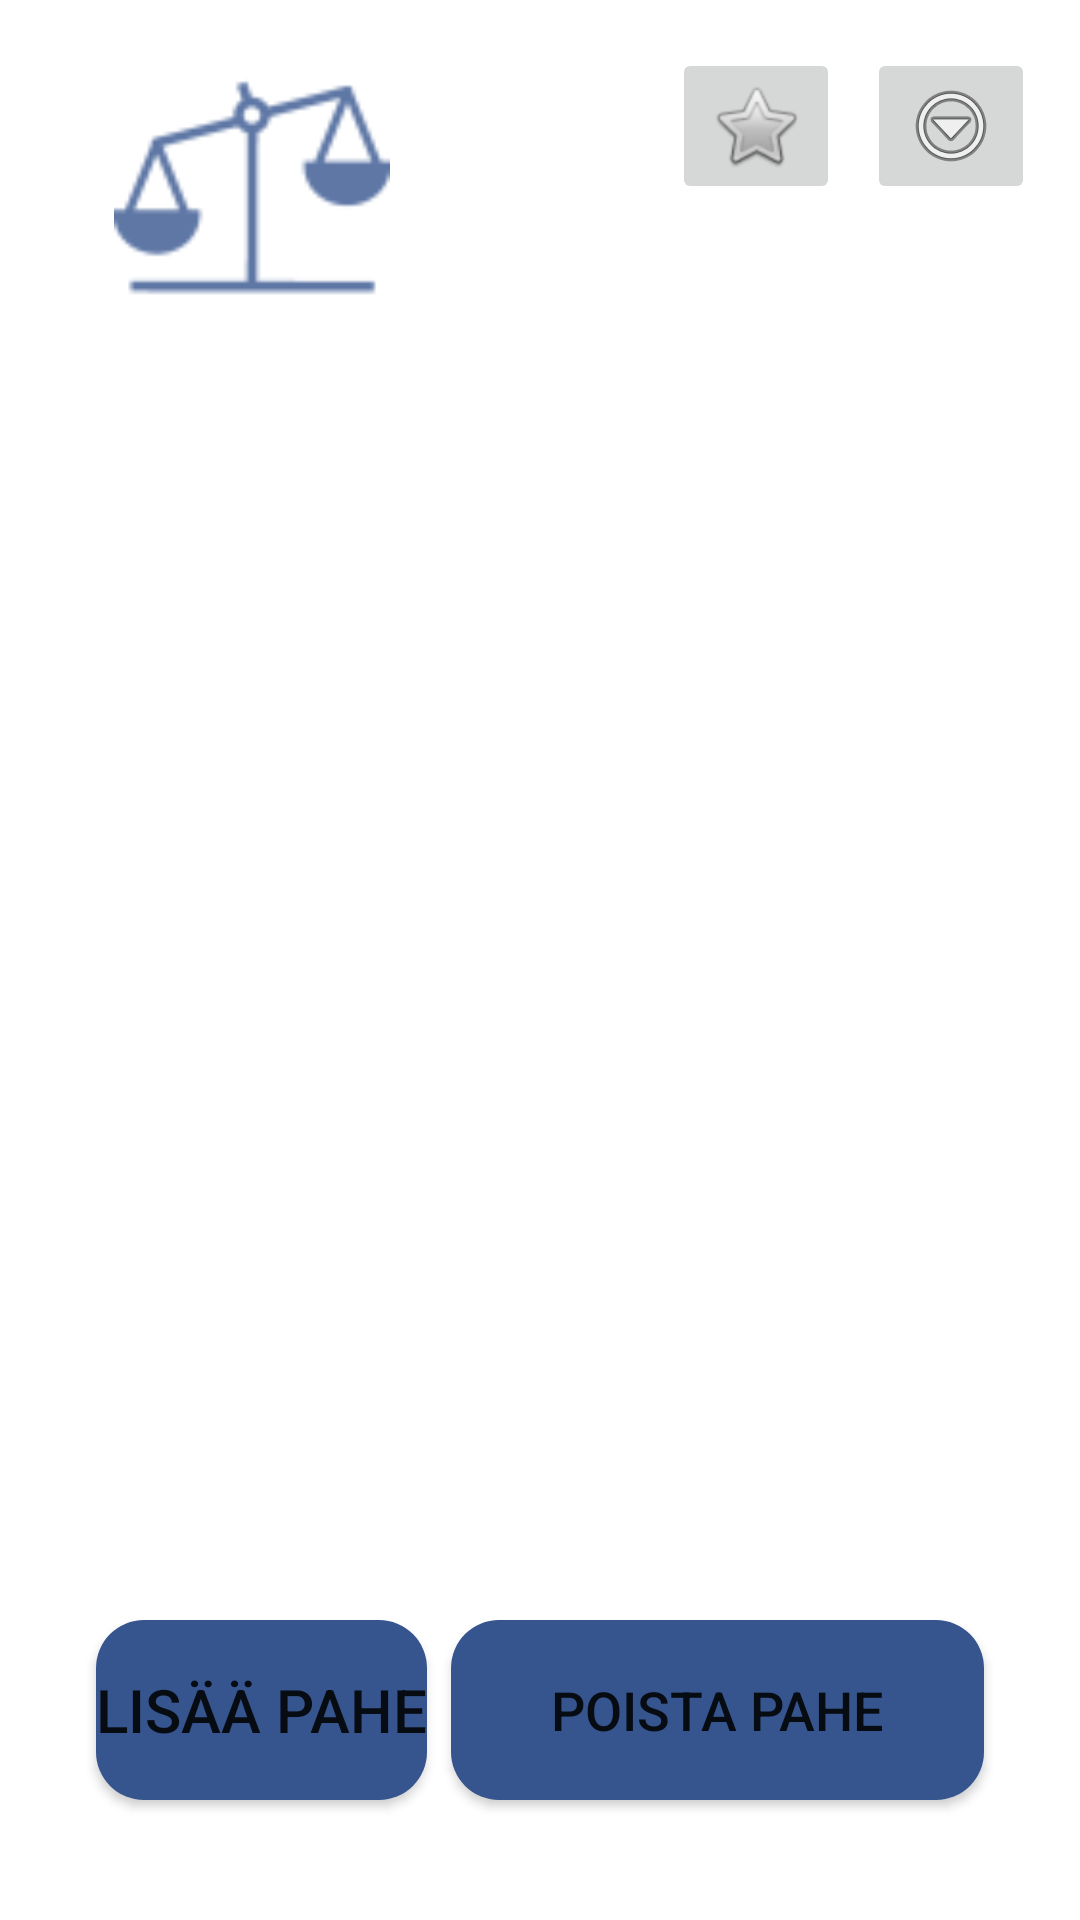

Reconstruct the res/layout file that produces this screen, plus the resources it refers to.
<!-- AndroidManifest.xml: application theme Theme.AndroidProject -->
<!-- res/layout/fragment_vice.xml -->
<?xml version="1.0" encoding="utf-8"?>
<androidx.constraintlayout.widget.ConstraintLayout
    xmlns:app="http://schemas.android.com/apk/res-auto"
    xmlns:android="http://schemas.android.com/apk/res/android"
    xmlns:tools="http://schemas.android.com/tools"
    android:layout_width="match_parent"
    android:layout_height="match_parent"
    tools:context=".ViceFragment">

    <ImageButton
        android:id="@+id/btnActivityScreen"
        android:layout_width="wrap_content"
        android:layout_height="wrap_content"
        android:layout_marginTop="16dp"
        android:layout_marginEnd="9dp"
        android:layout_marginRight="9dp"
        app:layout_constraintEnd_toStartOf="@+id/btnStatistics"
        app:layout_constraintTop_toTopOf="parent"
        app:srcCompat="@android:drawable/btn_star" />

    <ImageButton
        android:id="@+id/btnStatistics"
        android:layout_width="wrap_content"
        android:layout_height="wrap_content"
        android:layout_marginTop="16dp"
        android:layout_marginEnd="15dp"
        android:layout_marginRight="15dp"
        android:onClick="btnClick"
        app:layout_constraintEnd_toEndOf="parent"
        app:layout_constraintTop_toTopOf="parent"
        app:srcCompat="@android:drawable/ic_menu_more" />

    <ScrollView
        android:id="@+id/scrollViewViceList"
        android:layout_width="380dp"
        android:layout_height="0dp"
        android:layout_marginStart="8dp"
        android:layout_marginLeft="8dp"
        android:layout_marginTop="48dp"
        android:layout_marginEnd="8dp"
        android:layout_marginRight="8dp"
        android:layout_marginBottom="24dp"
        android:fillViewport="true"
        app:layout_constraintBottom_toTopOf="@+id/constraintLayout"
        app:layout_constraintEnd_toEndOf="parent"
        app:layout_constraintHorizontal_bias="0.466"
        app:layout_constraintStart_toStartOf="parent"
        app:layout_constraintTop_toBottomOf="@+id/btnActivityScreen"
        app:layout_constraintVertical_bias="0.855">

        <LinearLayout
            android:id="@+id/scrollViewChildLayout"
            android:layout_width="match_parent"
            android:layout_height="wrap_content"
            android:gravity="center"
            android:orientation="vertical">

        </LinearLayout>
    </ScrollView>

    <androidx.constraintlayout.widget.ConstraintLayout
        android:id="@+id/constraintLayout"
        android:layout_width="match_parent"
        android:layout_height="0dp"
        android:layout_marginStart="16dp"
        android:layout_marginLeft="16dp"
        android:layout_marginEnd="16dp"
        android:layout_marginRight="16dp"
        android:layout_marginBottom="32dp"
        app:layout_constraintBottom_toBottomOf="parent"
        app:layout_constraintEnd_toEndOf="parent"
        app:layout_constraintStart_toStartOf="parent">

        <Button
            android:id="@+id/btnAddVice"
            android:layout_width="wrap_content"
            android:layout_height="60dp"
            android:layout_marginStart="16dp"
            android:layout_marginLeft="16dp"
            android:layout_marginTop="8dp"
            android:layout_marginBottom="8dp"
            android:background="@drawable/button_style"
            android:gravity="center"
            android:onClick="btnClick"
            android:text="@string/btnAddVice"
            android:textSize="20sp"
            app:layout_constraintBottom_toBottomOf="parent"
            app:layout_constraintStart_toStartOf="parent"
            app:layout_constraintTop_toTopOf="parent" />

        <Button
            android:id="@+id/btnRemoveVice"
            android:layout_width="0dp"
            android:layout_height="60dp"
            android:layout_marginStart="8dp"
            android:layout_marginLeft="8dp"
            android:layout_marginTop="8dp"
            android:layout_marginEnd="16dp"
            android:layout_marginRight="16dp"
            android:layout_marginBottom="8dp"
            android:background="@drawable/button_style"
            android:gravity="center"
            android:onClick="btnClick"
            android:text="@string/btnRemoveVice"
            android:textSize="18sp"
            app:layout_constraintBottom_toBottomOf="parent"
            app:layout_constraintEnd_toEndOf="parent"
            app:layout_constraintStart_toEndOf="@+id/btnAddVice"
            app:layout_constraintTop_toTopOf="parent" />
    </androidx.constraintlayout.widget.ConstraintLayout>

    <ImageView
        android:id="@+id/imageView"
        android:layout_width="0dp"
        android:layout_height="0dp"
        android:layout_marginStart="8dp"
        android:layout_marginLeft="8dp"
        android:layout_marginEnd="64dp"
        android:layout_marginRight="64dp"
        android:layout_marginBottom="8dp"
        app:layout_constraintBottom_toTopOf="@+id/scrollViewViceList"
        app:layout_constraintEnd_toStartOf="@+id/btnActivityScreen"
        app:layout_constraintStart_toStartOf="parent"
        app:layout_constraintTop_toTopOf="@+id/btnActivityScreen"
        app:srcCompat="@drawable/image_logo" />

</androidx.constraintlayout.widget.ConstraintLayout>
<!-- resources referenced by this layout -->
<resources>
  <!-- drawable button_style (drawable) -->
  <?xml version="1.0" encoding="utf-8"?>
  <shape xmlns:android="http://schemas.android.com/apk/res/android"
      android:shape="rectangle" android:padding="10dp">
      <solid android:color="@color/y_blue"/>
      <corners android:radius="16dp"/>
  
  </shape>
  <!-- drawable image_logo: png bitmap (drawable-hdpi, 913 bytes) -->
  <string name="btnAddVice">Lisää pahe</string>
  <string name="btnRemoveVice">Poista pahe</string>
  <style name="Theme.AndroidProject" parent="Theme.MaterialComponents.DayNight.DarkActionBar">
          
          <item name="colorPrimary">@color/y_blue</item>
          <item name="colorPrimaryVariant">@color/y_blue</item>
          <item name="colorOnPrimary">@color/white</item>
          
          <item name="colorSecondary">@color/teal_200</item>
          <item name="colorSecondaryVariant">@color/teal_700</item>
          <item name="colorOnSecondary">@color/black</item>
          
          <item name="android:statusBarColor" tools:targetApi="l">?attr/colorPrimaryVariant</item>
          
      </style>
  <color name="y_blue">#36558F</color>
  <color name="white">#FFFFFFFF</color>
  <color name="teal_200">#FF03DAC5</color>
  <color name="teal_700">#FF018786</color>
  <color name="black">#FF000000</color>
</resources>
